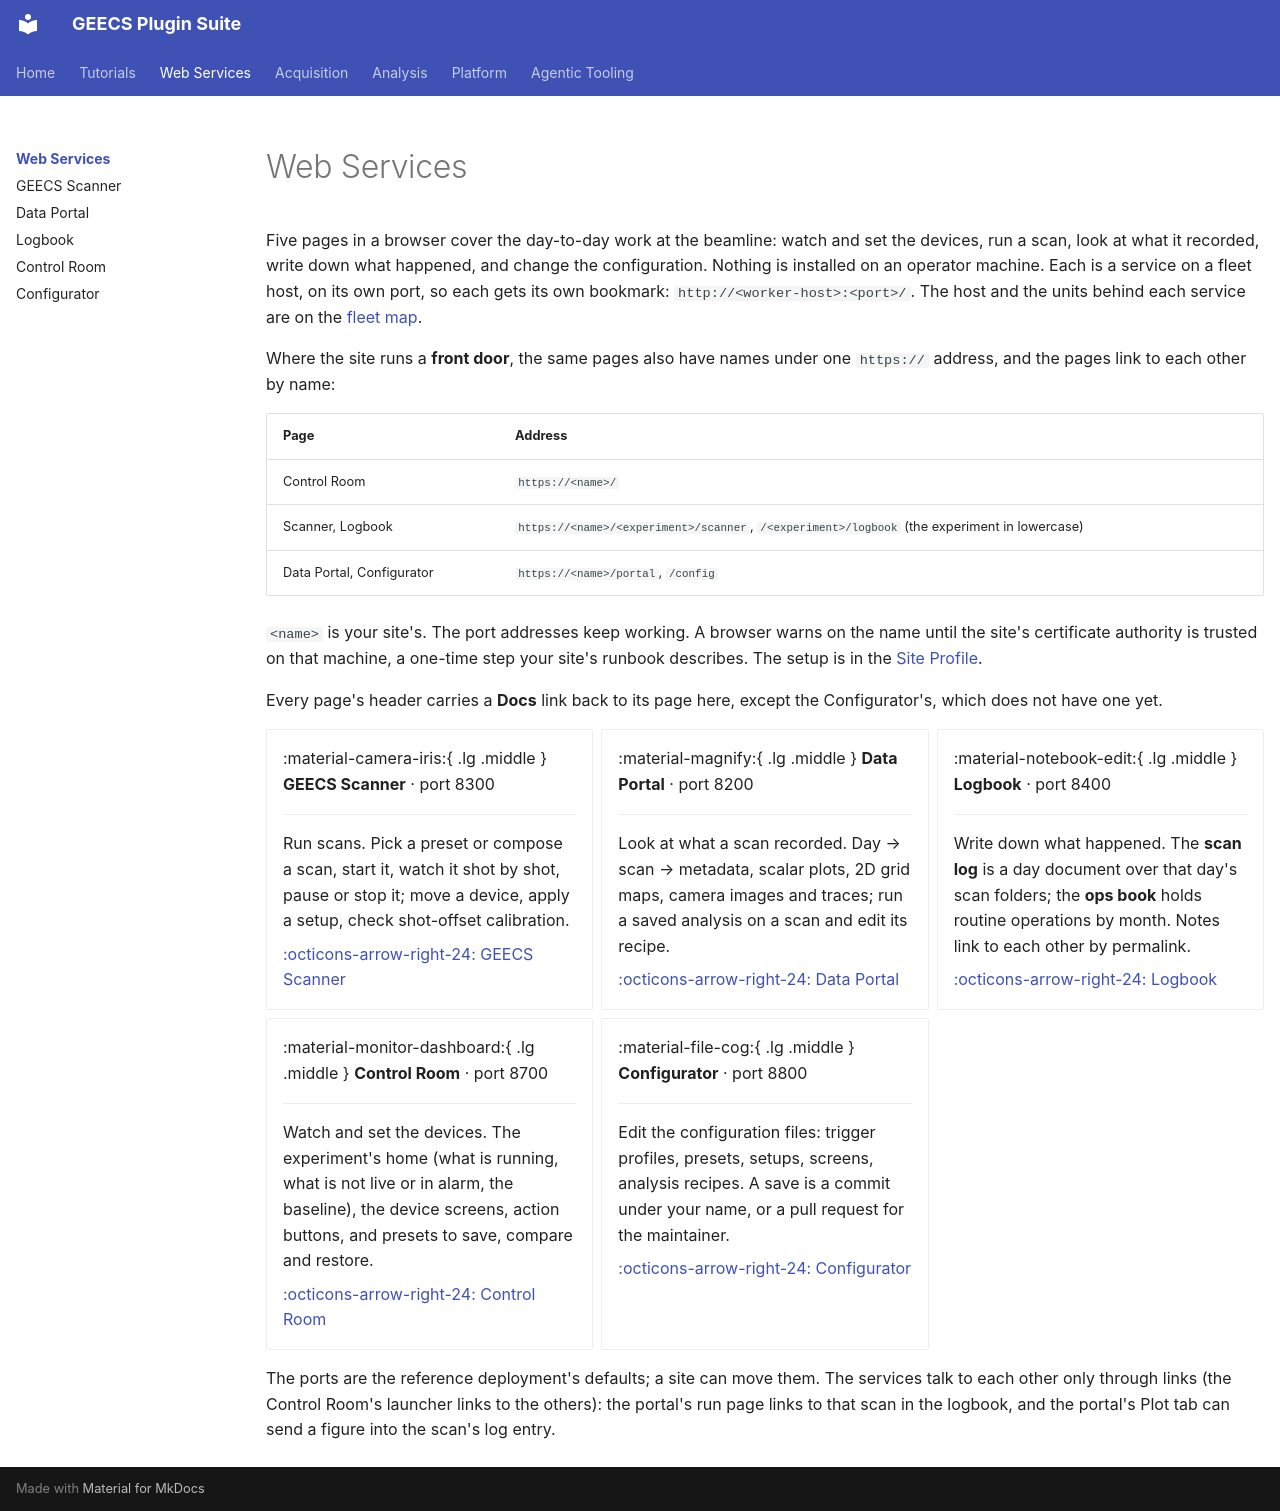

repository: GEECS-BELLA/GEECS-Plugins · page: web_services/index.html · generator: mkdocs

# Web Services

Five pages in a browser cover the day-to-day work at the beamline: watch
and set the devices, run a scan, look at what it recorded, write down
what happened, and change the configuration. Nothing is
installed on an operator machine. Each is a service on a fleet host,
on its own port, so each gets its own bookmark:
`http://<worker-host>:<port>/`. The host and the units behind each
service are on the [fleet map](../platform/fleet_map.md).

Where the site runs a **front door**, the same pages also have names
under one `https://` address, and the pages link to each other by name:

| Page | Address |
|---|---|
| Control Room | `https://<name>/` |
| Scanner, Logbook | `https://<name>/<experiment>/scanner`, `/<experiment>/logbook` (the experiment in lowercase) |
| Data Portal, Configurator | `https://<name>/portal`, `/config` |

`<name>` is your site's. The port addresses keep working. A browser
warns on the name until the site's certificate authority is trusted on
that machine, a one-time step your site's runbook describes. The setup
is in the [Site Profile](../platform/site_profile.md#a-front-door).

Every page's header carries a **Docs** link back to its page here, except
the Configurator's, which does not have one yet.

<div class="grid cards" markdown>

-   :material-camera-iris:{ .lg .middle } **GEECS Scanner** · port 8300

    ---

    Run scans. Pick a preset or compose a scan, start it, watch it shot
    by shot, pause or stop it; move a device, apply a setup, check
    shot-offset calibration.

    [:octicons-arrow-right-24: GEECS Scanner](scanner.md)

-   :material-magnify:{ .lg .middle } **Data Portal** · port 8200

    ---

    Look at what a scan recorded. Day → scan → metadata, scalar plots,
    2D grid maps, camera images and traces; run a saved analysis on a
    scan and edit its recipe.

    [:octicons-arrow-right-24: Data Portal](data_portal.md)

-   :material-notebook-edit:{ .lg .middle } **Logbook** · port 8400

    ---

    Write down what happened. The **scan log** is a day document over
    that day's scan folders; the **ops book** holds routine operations
    by month. Notes link to each other by permalink.

    [:octicons-arrow-right-24: Logbook](logbook.md)

-   :material-monitor-dashboard:{ .lg .middle } **Control Room** · port 8700

    ---

    Watch and set the devices. The experiment's home (what is running,
    what is not live or in alarm, the baseline), the device screens, action
    buttons, and presets to save, compare and restore.

    [:octicons-arrow-right-24: Control Room](control_room.md)

-   :material-file-cog:{ .lg .middle } **Configurator** · port 8800

    ---

    Edit the configuration files: trigger profiles, presets, setups,
    screens, analysis recipes. A save is a commit under your name, or a
    pull request for the maintainer.

    [:octicons-arrow-right-24: Configurator](configurator.md)

</div>

The ports are the reference deployment's defaults; a site can move them.
The services talk to each other only through links (the Control Room's
launcher links to the others): the portal's
run page links to that scan in the logbook, and the portal's Plot tab can
send a figure into the scan's log entry.
